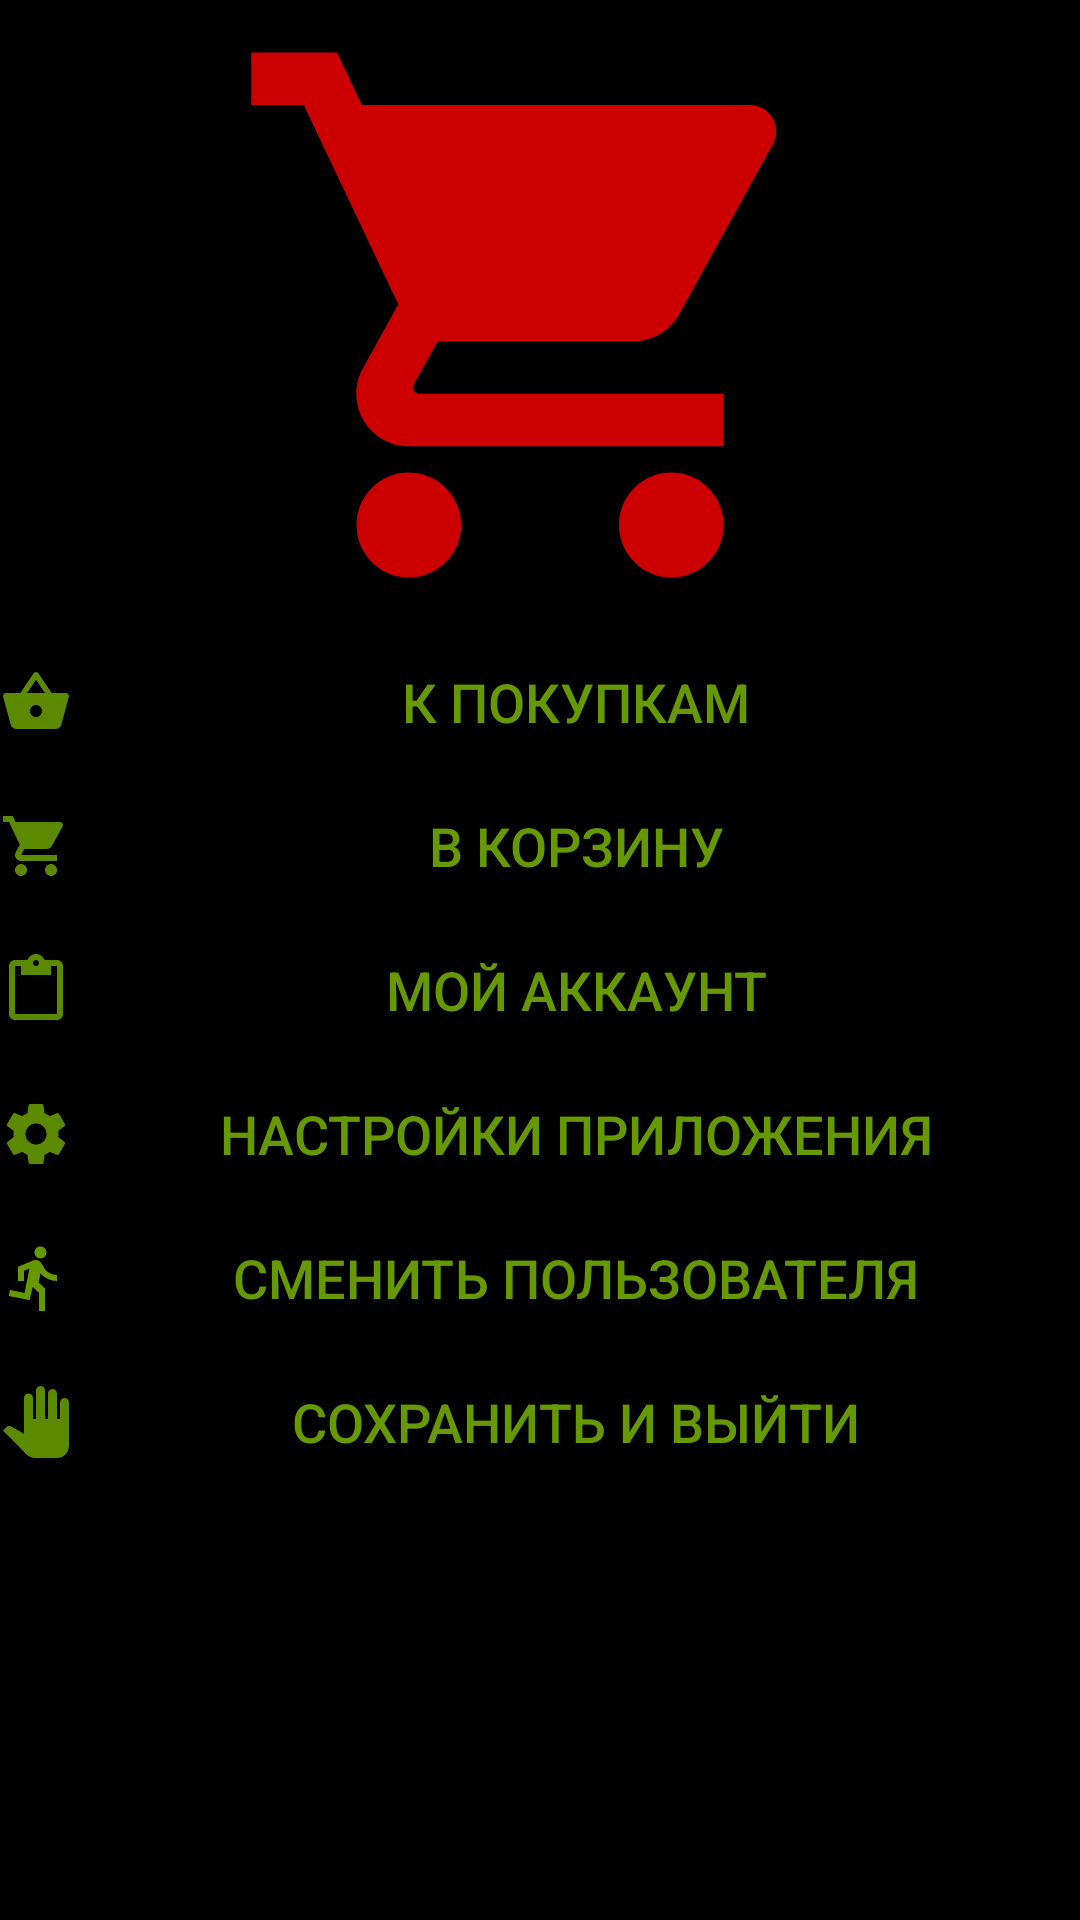

The Android layout XML behind this screen, and the referenced resources:
<!-- AndroidManifest.xml: application theme AppTheme -->
<!-- res/layout/activity_main.xml -->
<?xml version="1.0" encoding="utf-8"?>
<FrameLayout xmlns:android="http://schemas.android.com/apk/res/android"
    xmlns:tools="http://schemas.android.com/tools"
    android:id="@+id/activity_main"
    android:layout_width="match_parent"
    android:layout_height="match_parent"
    android:background="@color/backViewColor"
    tools:context="com.l.smartcityuniversalmarket.MainActivity">

    <ScrollView
        android:layout_width="match_parent"
        android:layout_height="wrap_content">

        <RelativeLayout
            android:layout_width="match_parent"
            android:layout_height="wrap_content">

            <ImageView
                android:id="@+id/imageview_main"
                style="@style/imageViewAppIconAllActivities"
                android:contentDescription="@string/image_main" />

            <LinearLayout
                android:layout_width="match_parent"
                android:layout_height="wrap_content"
                android:layout_below="@+id/imageview_main"
                android:orientation="vertical">


                <Button
                    android:id="@+id/am_button1"
                    style="@style/mainActivityButtonStyle"
                    android:drawableStart="@drawable/pokupki"
                    android:text="@string/am_button1_string" />

                <Button
                    android:id="@+id/am_button2"
                    style="@style/mainActivityButtonStyle"
                    android:drawableStart="@drawable/korzina"
                    android:text="@string/am_button2_string" />

                <Button
                    android:id="@+id/am_button3"
                    style="@style/mainActivityButtonStyle"
                    android:drawableStart="@drawable/last_ordered"
                    android:text="@string/am_button3_string" />

                <Button
                    android:id="@+id/am_button4"
                    style="@style/mainActivityButtonStyle"
                    android:drawableStart="@drawable/settings"
                    android:text="@string/am_button4_string" />

                <Button
                    android:id="@+id/am_button5"
                    style="@style/mainActivityButtonStyle"
                    android:drawableStart="@drawable/change_user"
                    android:text="@string/am_button5_string" />

                <Button
                    android:id="@+id/am_button6"
                    style="@style/mainActivityButtonStyle"
                    android:drawableStart="@drawable/quit"
                    android:text="@string/am_button6_string" />
            </LinearLayout>

        </RelativeLayout>

    </ScrollView>

</FrameLayout>
<!-- resources referenced by this layout -->
<resources>
  <color name="backViewColor">#FF000000</color>
  <!-- drawable change_user (drawable) -->
  <vector xmlns:android="http://schemas.android.com/apk/res/android"
          android:width="24dp"
          android:height="24dp"
          android:viewportWidth="24.0"
          android:viewportHeight="24.0">
      <path
          android:fillColor="@color/colorIconGreenOrOrangeAllActivities"
          android:pathData="M13.49,5.48c1.1,0 2,-0.9 2,-2s-0.9,-2 -2,-2 -2,0.9 -2,2 0.9,2 2,2zM9.89,19.38l1,-4.4 2.1,2v6h2v-7.5l-2.1,-2 0.6,-3c1.3,1.5 3.3,2.5 5.5,2.5v-2c-1.9,0 -3.5,-1 -4.3,-2.4l-1,-1.6c-0.4,-0.6 -1,-1 -1.7,-1 -0.3,0 -0.5,0.1 -0.8,0.1l-5.2,2.2v4.7h2v-3.4l1.8,-0.7 -1.6,8.1 -4.9,-1 -0.4,2 7,1.4z"/>
  </vector>
  <!-- drawable last_ordered (drawable) -->
  <vector android:alpha="0.90" android:height="24dp"
      android:viewportHeight="24.0" android:viewportWidth="24.0"
      android:width="24dp" xmlns:android="http://schemas.android.com/apk/res/android">
      <path android:fillColor="@color/colorIconGreenOrOrangeAllActivities" android:pathData="M19,2h-4.18C14.4,0.84 13.3,0 12,0c-1.3,0 -2.4,0.84 -2.82,2L5,2c-1.1,0 -2,0.9 -2,2v16c0,1.1 0.9,2 2,2h14c1.1,0 2,-0.9 2,-2L21,4c0,-1.1 -0.9,-2 -2,-2zM12,2c0.55,0 1,0.45 1,1s-0.45,1 -1,1 -1,-0.45 -1,-1 0.45,-1 1,-1zM19,20L5,20L5,4h2v3h10L17,4h2v16z"/>
  </vector>
  <!-- drawable pokupki (drawable) -->
  <vector android:alpha="0.90" android:height="24dp"
      android:viewportHeight="24.0" android:viewportWidth="24.0"
      android:width="24dp" xmlns:android="http://schemas.android.com/apk/res/android">
      <path android:fillColor="@color/colorIconGreenOrOrangeAllActivities" android:pathData="M17.21,9l-4.38,-6.56c-0.19,-0.28 -0.51,-0.42 -0.83,-0.42 -0.32,0 -0.64,0.14 -0.83,0.43L6.79,9L2,9c-0.55,0 -1,0.45 -1,1 0,0.09 0.01,0.18 0.04,0.27l2.54,9.27c0.23,0.84 1,1.46 1.92,1.46h13c0.92,0 1.69,-0.62 1.93,-1.46l2.54,-9.27L23,10c0,-0.55 -0.45,-1 -1,-1h-4.79zM9,9l3,-4.4L15,9L9,9zM12,17c-1.1,0 -2,-0.9 -2,-2s0.9,-2 2,-2 2,0.9 2,2 -0.9,2 -2,2z"/>
  </vector>
  <string name="am_button1_string">К покупкам</string>
  <string name="am_button2_string">В корзину</string>
  <string name="am_button3_string">Мой аккаунт</string>
  <string name="am_button4_string">Настройки приложения</string>
  <string name="am_button5_string">Сменить пользователя</string>
  <string name="am_button6_string">Сохранить и Выйти</string>
  <string name="image_main">Image of program</string>
  <style name="imageViewAppIconAllActivities">
          <item name="android:layout_height">210dp</item>
          <item name="android:layout_width">match_parent</item>
          <item name="android:src">@drawable/tyt</item>
          <item name="android:scaleType">fitCenter</item>
      </style>
  <style name="mainActivityButtonStyle">
          <item name="android:background">@color/backViewColor</item>
          <item name="android:layout_width">match_parent</item>
          <item name="android:layout_height">wrap_content</item>
          <item name="android:textColor">@android:color/holo_green_dark</item>
          <item name="android:textSize">18sp</item>
          <item name="android:textAlignment">center</item>
          <item name="android:layout_gravity">center_horizontal|left</item>
      </style>
  <style name="AppTheme" parent="Theme.AppCompat.Light.DarkActionBar">
          <item name="colorPrimary">@color/colorPrimary</item>
          <item name="colorPrimaryDark">@color/colorPrimaryDark</item>
          <item name="colorAccent">@color/colorAccent</item>
      </style>
  <color name="colorIconGreenOrOrangeAllActivities">@color/frontViewColor</color>
  <color name="colorPrimary">#3F51B5</color>
  <color name="colorPrimaryDark">#303F9F</color>
  <color name="colorAccent">#FF4081</color>
  <color name="frontViewColor">@android:color/holo_green_dark</color>
</resources>
